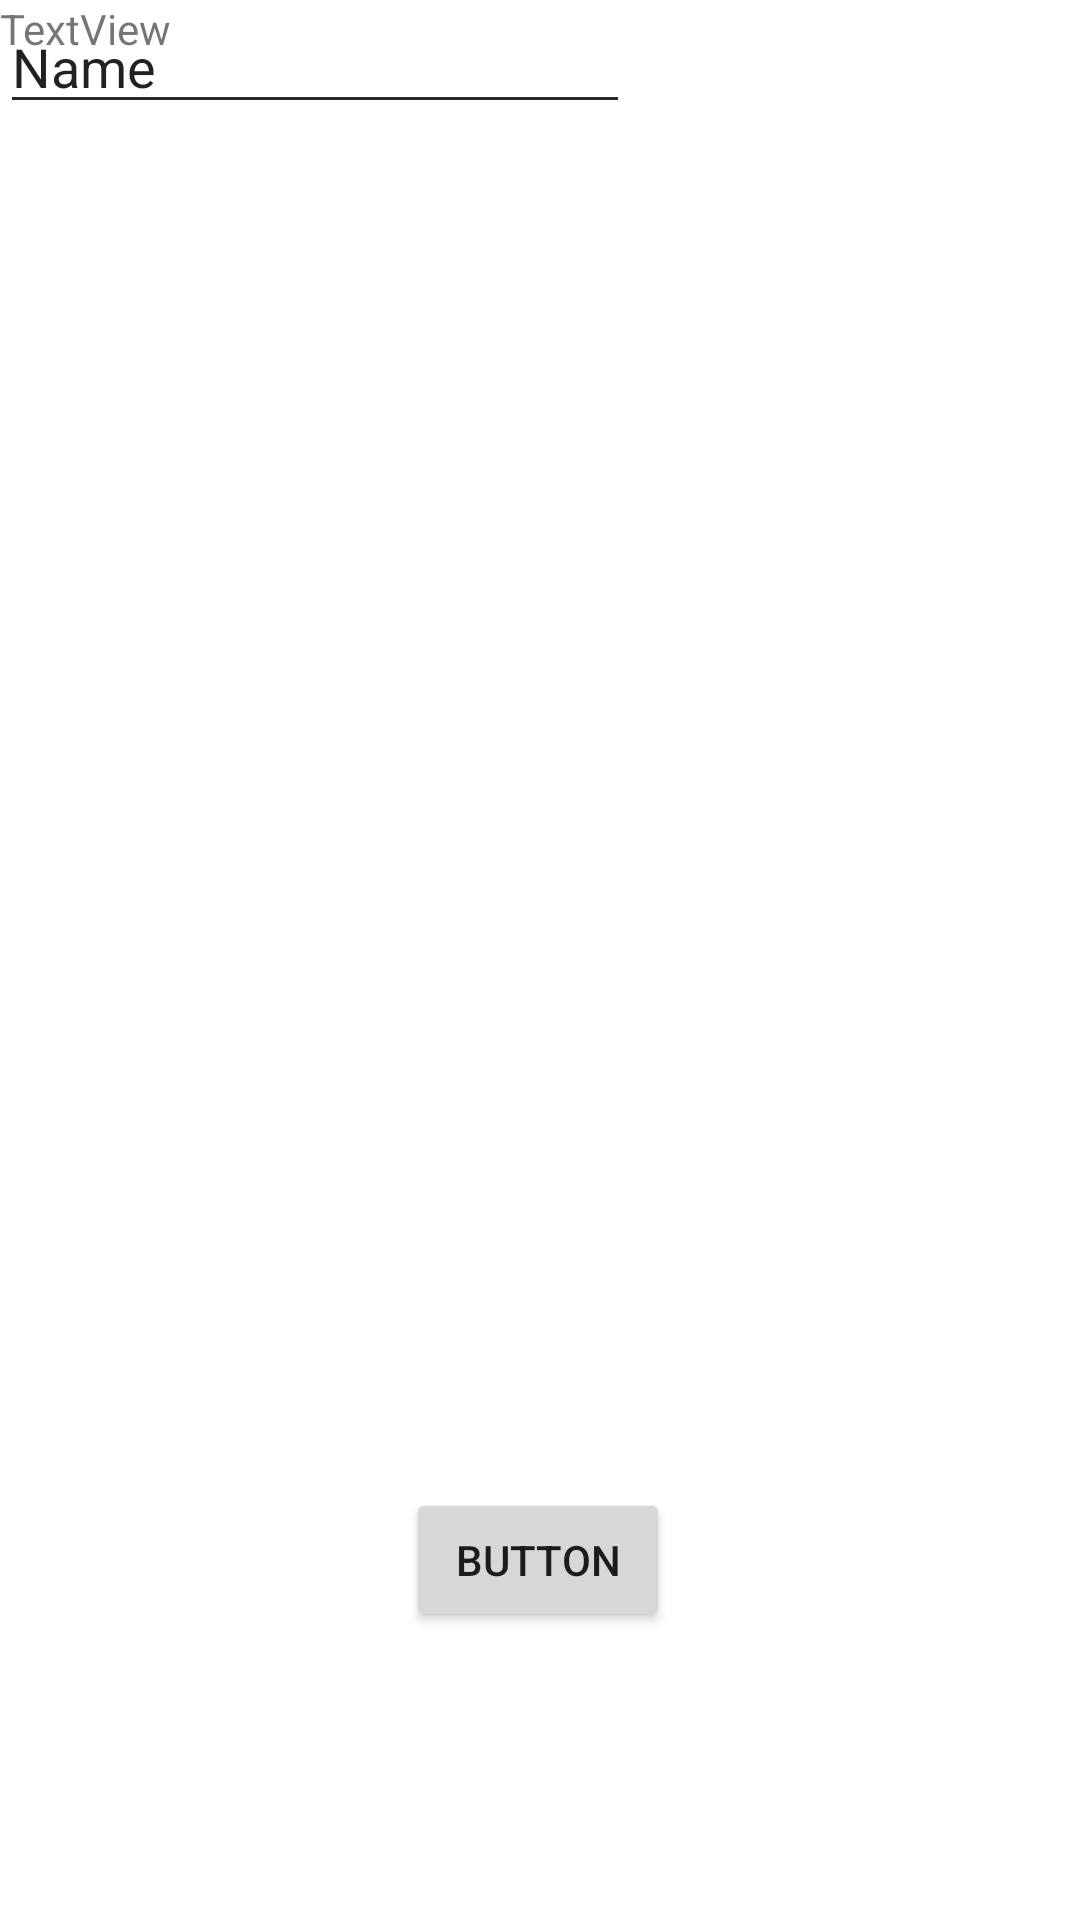

The Android layout XML behind this screen, and the referenced resources:
<!-- AndroidManifest.xml: application theme Theme.FoodyKrave -->
<!-- res/layout/activity_pantalla_principal.xml -->
<?xml version="1.0" encoding="utf-8"?>
<androidx.constraintlayout.widget.ConstraintLayout xmlns:android="http://schemas.android.com/apk/res/android"
    xmlns:app="http://schemas.android.com/apk/res-auto"
    xmlns:tools="http://schemas.android.com/tools"
    android:layout_width="match_parent"
    android:layout_height="match_parent"
    tools:context=".Pantalla_Principal">

    <Button
        android:id="@+id/button"
        android:layout_width="wrap_content"
        android:layout_height="wrap_content"
        android:layout_marginBottom="96dp"
        android:text="Button"
        app:layout_constraintBottom_toBottomOf="parent"
        app:layout_constraintEnd_toEndOf="parent"
        app:layout_constraintHorizontal_bias="0.498"
        app:layout_constraintStart_toStartOf="parent" />

    <EditText
        android:id="@+id/editTextTextPersonName"
        android:layout_width="wrap_content"
        android:layout_height="wrap_content"
        android:ems="10"
        android:inputType="textPersonName"
        android:text="Name"
        tools:layout_editor_absoluteX="110dp"
        tools:layout_editor_absoluteY="442dp" />

    <EditText
        android:id="@+id/editTextTextPassword"
        android:layout_width="wrap_content"
        android:layout_height="wrap_content"
        android:ems="10"
        android:inputType="textPassword"
        tools:layout_editor_absoluteX="110dp"
        tools:layout_editor_absoluteY="364dp" />

    <TextView
        android:id="@+id/textView"
        android:layout_width="wrap_content"
        android:layout_height="wrap_content"
        android:text="TextView"
        tools:layout_editor_absoluteX="193dp"
        tools:layout_editor_absoluteY="244dp" />
</androidx.constraintlayout.widget.ConstraintLayout>
<!-- resources referenced by this layout -->
<resources>
  <style name="Theme.FoodyKrave" parent="Theme.MaterialComponents.DayNight.NoActionBar">
          
          <item name="colorPrimary">@color/white</item>
          <item name="colorPrimaryVariant">@color/light_gray</item>
          <item name="colorOnPrimary">@color/black</item>
          
          <item name="colorSecondary">@color/gray</item>
          <item name="colorSecondaryVariant">@color/dark_gray</item>
          <item name="colorOnSecondary">@color/black</item>
          
          <item name="android:statusBarColor" tools:targetApi="l">?attr/colorPrimaryVariant</item>
          
      </style>
  <color name="white">#FFFFFFFF</color>
  <color name="light_gray">#FFD3D3D3</color>
  <color name="black">#FF000000</color>
  <color name="gray">#FF808080</color>
  <color name="dark_gray">#FF4C4C4C</color>
</resources>
